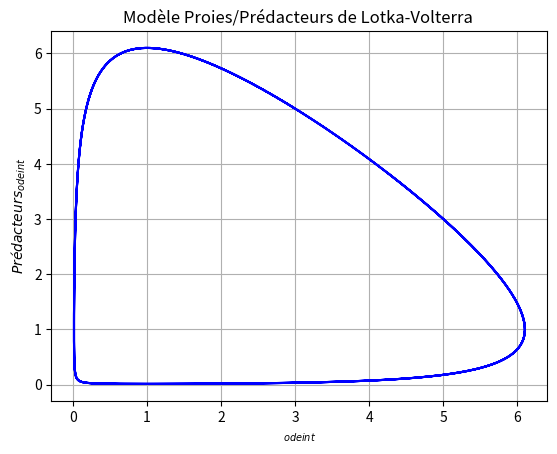
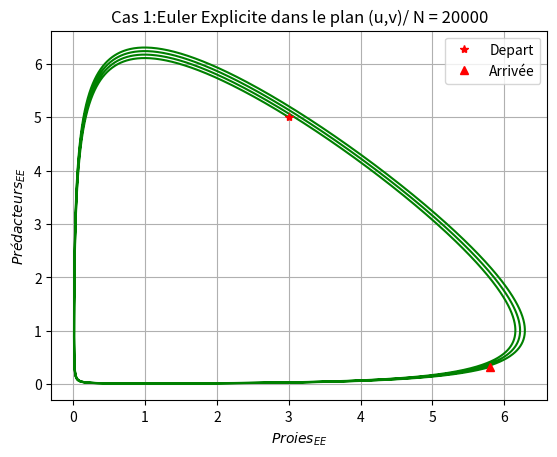
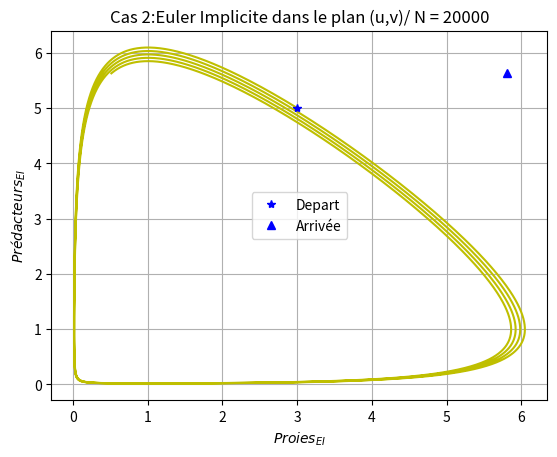
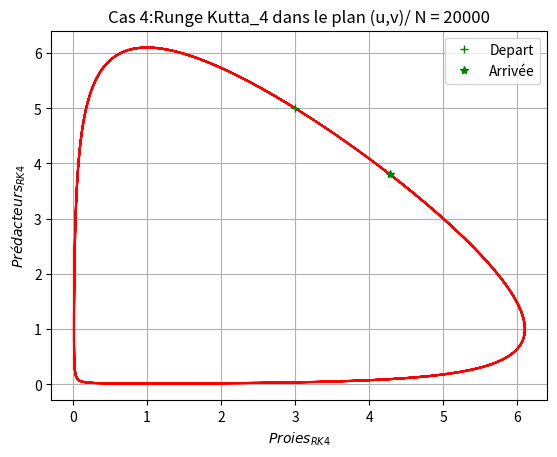
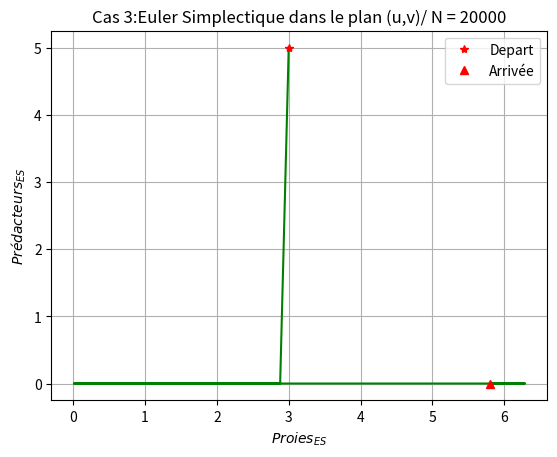
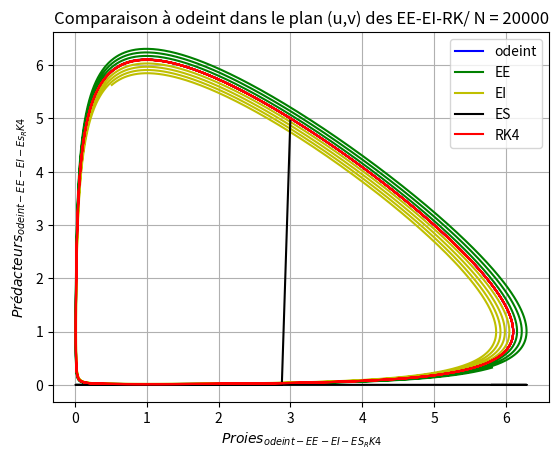
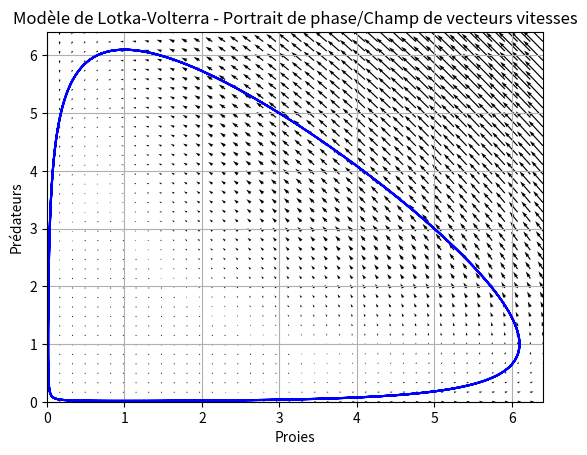

Write the Python code that produced these figures, in order.
# # -*- coding: utf-8 -*-

__author__ = "Jean-Claude,Bienvenue,Gilchrist"
__copyright__ = "Copyright @2021 Jean-Claude,Bienvenue,Gilchrist"
__version__ = "1.0"
__date__ = "18 Novembre 2021"
__email__ = "jeanclaudemitchozounou018@gmail.com"

import numpy as np
import matplotlib.pyplot as plt
from scipy import integrate, optimize


# définition des paramètres du modèle
k = 1.
x0 = 3  # population initiale des proies
y0 = 5  # population initiale des prédateurs
X0 = np.array([x0, y0])


# définition du système différentiel
def f(X, t=0):
    return np.array([X[0] - X[0] * X[1],
                     k * (X[0] * X[1] - X[1])])


def EulerExplicite(f, T, N, X0):
    h = T / N
    time = [0]
    Y = np.zeros((2, N))
    Y[:, 0] = X0
    t0 = 0
    for k in range(N - 1):
        X0 = X0 + h * f(X0, t0)
        t0 = t0 + h
        Y[:, k + 1] = X0
        time.append(t0)
    return Y, time


def EulerImplicite(f, T, N, X0):
    time = [0]
    h = T / N
    Y = np.zeros((2, N))
    Y[:, 0] = X0
    t0 = 0

    def g(X):
        return X - h * f(X, t0) - X0

    for k in range(N - 1):
        X0 = optimize.fsolve(g, X0)
        t0 = t0 + h
        Y[:, k + 1] = X0
        time.append(t0)
    return Y, time


def EulerSimplectique(f, T, N, X0):
    YEE3, time = EulerExplicite(f, T, N, X0)
    h = T/N
    Y2 = [X0[1]]
    t0 = 0
    for k in range(N-1):
        X0[1] = X0[1] - h * f([YEE3[0, :][k+1], X0[1]], t0)[1]
        Y2.append(X0[1])


    YES = np.zeros((2, N))
    YES[0, :] = YEE3[0, :]
    YES[1, :] = Y2
    return YES, time


def RungeKutta_4(f, T, N, X0):
    h = T / N
    time = [0]
    Y = np.zeros((2, N))
    Y[:, 0] = X0
    t0 = 0
    for k in range(N - 1):
        k1 = f(X0, t0)
        k2 = f(X0 + h/2 * k1, t0)
        k3 = f(X0 + h/2 * k2, t0)
        k4 = f(X0 + h * k3, t0)
        X0 = X0 + h/6 * (k1 + 2 * k2 + 2 * k3 + k4)
        t0 = t0 + h
        Y[:, k + 1] = X0
        time.append(t0)
    return Y, time


"""
        Question 7: Traçons les solutions approchées dans le plan (u; v) pour chaque méthode employée cidessus puis 
                    comparer avec la solution donnée par odeint obtenue dans la question 5).Vérifions une nouvelle fois
                     le caractère périodique de la solution. Traçons le champ desvitesses de phase, utiliser la fonction
                      matplotlib.quiver.
"""

# définition des variables
t0_odint = 0
T_odint = 40
nbpoints = 20000
t_odint = np.linspace(t0_odint, T_odint, nbpoints)

# calcul de la dynamique de la population
X = integrate.odeint(f, X0, t_odint)
proies, predateurs = X.T

# tracé dans le plan (u,v) de  la dynamique de la population
plt.figure()
plt.plot(proies, predateurs, 'b-')
plt.grid()
plt.xlabel('$_{odeint}$')
plt.ylabel('$Prédacteurs_{odeint}$')
plt.title('Modèle Proies/Prédacteurs de Lotka-Volterra ')




# Solution de l'edo dans le plan (u,v)pour la méthode d'Euler Explicite pour N = 20000

Y1EE, time = EulerExplicite(f, 40, nbpoints, X0)
plt.figure()
plt.plot(Y1EE[0, :], Y1EE[1, :], 'g-')
plt.plot(Y1EE[0, 0], Y1EE[1, 0], 'r*', label=u'Depart')
plt.plot(Y1EE[0, nbpoints-1], Y1EE[1, nbpoints-1], 'r^', label=u'Arrivée')
plt.grid()
plt.legend()
plt.xlabel('$Proies_{EE}$')
plt.ylabel('$Prédacteurs_{EE}$')
plt.title("Cas 1:Euler Explicite dans le plan (u,v)/ N = 20000")




# Solution de l'edo dans le plan (u,v) pour la méthode d'Euler Implicite pour N = 20000

Y1EI, time = EulerImplicite(f, 40, nbpoints, X0)
plt.figure()
plt.plot(Y1EI[0, :], Y1EI[1, :], 'y-')
plt.plot(Y1EE[0, 0], Y1EI[1, 0], 'b*', label=u'Depart')
plt.plot(Y1EE[0, nbpoints-1], Y1EI[1, nbpoints-1], 'b^', label=u'Arrivée')
plt.grid()
plt.legend()
plt.xlabel('$Proies_{EI}$')
plt.ylabel('$Prédacteurs_{EI}$')
plt.title("Cas 2:Euler Implicite dans le plan (u,v)/ N = 20000")


# Solution de l'edo dans le plan (u,v) pour la méthode Runge Kutta pour N = 20000

Y1RK, time = RungeKutta_4(f, 40, nbpoints, X0)
plt.figure()
plt.plot(Y1RK[0, :], Y1RK[1, :], 'r-')
plt.plot(Y1RK[0, 0], Y1RK[1, 0], 'g+', label=u'Depart')
plt.plot(Y1RK[0, nbpoints-1], Y1RK[1, nbpoints-1], 'g*', label=u'Arrivée')
plt.grid()
plt.legend()
plt.xlabel('$Proies_{RK4}$')
plt.ylabel('$Prédacteurs_{RK4}$')
plt.title("Cas 4:Runge Kutta_4 dans le plan (u,v)/ N = 20000")


# # Solution de l'edo dans le plan (u,v)pour la méthode d'Euler Simplectique pour N = 20000

Y1ES, time = EulerSimplectique(f, 40, nbpoints, X0)
plt.figure()
plt.plot(Y1ES[0, :], Y1ES[1, :], 'g-')
plt.plot(Y1ES[0, 0], Y1ES[1, 0], 'r*', label=u'Depart')
plt.plot(Y1ES[0, nbpoints-1], Y1ES[1, nbpoints-1], 'r^', label=u'Arrivée')
plt.grid()
plt.legend()
plt.xlabel('$Proies_{ES}$')
plt.ylabel('$Prédacteurs_{ES}$')
plt.title("Cas 3:Euler Simplectique dans le plan (u,v)/ N = 20000")




"""
--------------------------Comparaison avec la solution donnée par odeint: N = 20000-------------------------------
"""

plt.figure()
plt.plot(proies,predateurs, 'b-', label=u'odeint')
plt.plot(Y1EE[0, :], Y1EE[1, :], 'g-', label=u'EE')
plt.plot(Y1EI[0, :], Y1EI[1, :], 'y-', label=u'EI')
plt.plot(Y1ES[0, :], Y1ES[1, :], color='black', label=u'ES')
plt.plot(Y1RK[0, :], Y1RK[1, :], 'r-', label=u'RK4')
plt.grid()
plt.legend()
plt.xlabel('$Proies_{odeint-EE-EI-ES_RK4}$')
plt.ylabel('$Prédacteurs_{odeint-EE-EI-Es_RK4}$')
plt.title("Comparaison à odeint dans le plan (u,v) des EE-EI-RK/ N = 20000")


"""
---------------------------------------Tracé du champ de vecteur--------------------------------------------------------
"""

plt.figure()
plt.plot(proies, predateurs, 'b-')
xmax =plt.xlim(xmin=0)[1]
ymax = plt.ylim(ymin=0)[1]
nb_points = 40
x = np.linspace(0, xmax, nb_points)
y = np.linspace(0, ymax, nb_points)
X1, Y1 = np.meshgrid(x, y)
DX1, DY1 = f([X1, Y1])
Q = plt.quiver(X1, Y1, DX1, DY1)
plt.title(u'Modèle de Lotka-Volterra - Portrait de phase/Champ de vecteurs vitesses')
plt.xlabel(u'Proies')
plt.ylabel(u'Prédateurs')
plt.grid()
plt.show()


